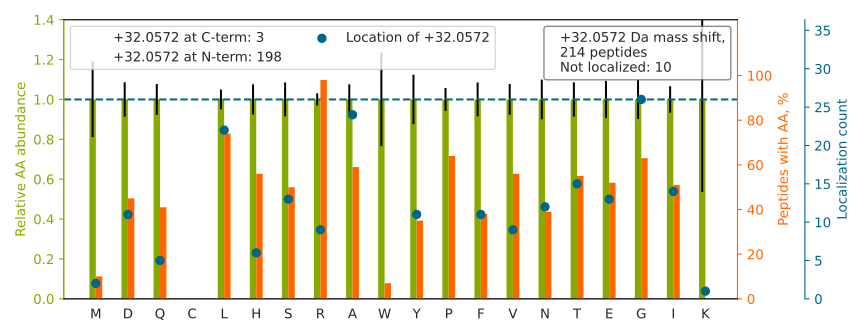

Data behind this chart, as committed beside it:
top isoform	localization score	spectrum
L[+32]GDVYVNDAFGTAHR	1	140721_Fusion_Yoshiki_HEK_T2KO_TCL_VVA05…
N[+32]MGGPYGGGNYGPGGSGGSGGYGGR	1.0	140721_Fusion_Yoshiki_HEK_T2KO_TCL_VVA05…
T[+32]ITGFQTHTTPVLLAHGER	1.0	140721_Fusion_Yoshiki_HEK_T2KO_TCL_VVA05…
H[+32]WILPQDYDHAQAEAR	1.0	140721_Fusion_Yoshiki_HEK_T2KO_TCL_VVA05…
T[+32]NVLGHLQQGGAPTPFDR	1.0	140721_Fusion_Yoshiki_HEK_T2KO_TCL_VVA05…
S[+32]DSFENPVLQQHFR	1	140721_Fusion_Yoshiki_HEK_T2KO_TCL_VVA05…
F[+32]QSSHHPTDITSLDQYVER	1	140721_Fusion_Yoshiki_HEK_T2KO_TCL_VVA05…
Y[+32]LDEDTIYHLQPSGR	1.0	140721_Fusion_Yoshiki_HEK_T2KO_TCL_VVA05…
N[+32]LLHVTDTGVGMTR	1.0	140721_Fusion_Yoshiki_HEK_T2KO_TCL_VVA05…
A[+32]VTEQGHELSNEER	1	140721_Fusion_Yoshiki_HEK_T2KO_TCL_VVA05…
N[+32]ITLNFGPQHPAAHGVLR	0.9812	140721_Fusion_Yoshiki_HEK_T2KO_TCL_VVA05…
G[+32]GGGPGGGGPGGGSAGGPSQPPGGGGPGIR	1.0	140721_Fusion_Yoshiki_HEK_T2KO_TCL_VVA05…
H[+32]DGYGSHGPLLPLPSR	1.0	140721_Fusion_Yoshiki_HEK_T2KO_TCL_VVA05…
I[+32]WDPTPSHTPAGAATPGR	0.9998	140721_Fusion_Yoshiki_HEK_T2KO_TCL_VVA05…
E[+32]EIQETQTPTHSR	1.0	140721_Fusion_Yoshiki_HEK_T2KO_TCL_VVA05…
E[+32]AYPGDVFYLHSR	1	140721_Fusion_Yoshiki_HEK_T2KO_TCL_VVA05…
V[+32]HIYHHTGNNTFR	1.0	140721_Fusion_Yoshiki_HEK_T2KO_TCL_VVA05…
G[+32]YLGPPHQGPPMHHVPGHESR	1.0	140721_Fusion_Yoshiki_HEK_T2KO_TCL_VVA05…
Y[+32]VATLGVEVHPLVFHTNR	1.0	140721_Fusion_Yoshiki_HEK_T2KO_TCL_VVA05…
IVAERPGTNSTGPAPMAPPR		140721_Fusion_Yoshiki_HEK_T2KO_TCL_VVA05…
S[+32]YELPDGQVITIGNER	1.0	140721_Fusion_Yoshiki_HEK_T2KO_TCL_VVA05…
L[+32]SFQHDPETSVLVLR	1.0	140721_Fusion_Yoshiki_HEK_T2KO_TCL_VVA05…
G[+32]STAPVGGGAFPTIVER	1.0	140721_Fusion_Yoshiki_HEK_T2KO_TCL_VVA05…
Y[+32]GYTHLSTGDLLR	1	140721_Fusion_Yoshiki_HEK_T2KO_TCL_VVA05…
H[+32]FYTFTNEHHR	1.0	140721_Fusion_Yoshiki_HEK_T2KO_TCL_VVA05…
T[+32]GTITTFEHAHNMR	1.0	140721_Fusion_Yoshiki_HEK_T2KO_TCL_VVA05…
F[+32]NEEHIPDSPFVVPVASPSGDAR	1	140721_Fusion_Yoshiki_HEK_T2KO_TCL_VVA05…
E[+32]LQNTVANLHVR	1.0	140721_Fusion_Yoshiki_HEK_T2KO_TCL_VVA05…
I[+32]TPSYVAFTPEGER	1.0	140721_Fusion_Yoshiki_HEK_T2KO_TCL_VVA05…
A[+32]SYVAPLTAQPATYR	0.9999	140721_Fusion_Yoshiki_HEK_T2KO_TCL_VVA05…
T[+32]THFVEGGDAGNREDQINR	1	140721_Fusion_Yoshiki_HEK_T2KO_TCL_VVA05…
E[+32]WSQHINGASHSR	1.0	140721_Fusion_Yoshiki_HEK_T2KO_TCL_VVA05…
L[+32]QHTLQQVLDQR	1.0	140721_Fusion_Yoshiki_HEK_T2KO_TCL_VVA05…
HRPSEADEEELAR		140721_Fusion_Yoshiki_HEK_T2KO_TCL_VVA05…
S[+32]LYASSPGGVYATR	1.0	140721_Fusion_Yoshiki_HEK_T2KO_TCL_VVA05…
I[+32]LDAVVAQEPLHR	1.0	140721_Fusion_Yoshiki_HEK_T2KO_TCL_VVA05…
A[+32]TAPQTQHVSPMR	1.0	140721_Fusion_Yoshiki_HEK_T2KO_TCL_VVA05…
F[+32]NHTLAEPILR	1.0	140721_Fusion_Yoshiki_HEK_T2KO_TCL_VVA05…
A[+32]FHNEAQVNPER	1.0	140721_Fusion_Yoshiki_HEK_T2KO_TCL_VVA05…
R[+32]TEEGPTLSYGR	1	140721_Fusion_Yoshiki_HEK_T2KO_TCL_VVA05…
LVRPPVQVYGIEGR		140721_Fusion_Yoshiki_HEK_T2KO_TCL_VVA05…
H[+32]HYEQQQEDLAR	1.0	140721_Fusion_Yoshiki_HEK_T2KO_TCL_VVA05…
Q[+32]WYESHYALPLGR	1.0	140721_Fusion_Yoshiki_HEK_T2KO_TCL_VVA05…
L[+32]LETTDRPDGHQNNLR	0.9989	140721_Fusion_Yoshiki_HEK_T2KO_TCL_VVA05…
A[+32]SGQAFELILSPR	1.0	140721_Fusion_Yoshiki_HEK_T2KO_TCL_VVA05…
L[+32]ATQLTGPVMPVR	1.0	140721_Fusion_Yoshiki_HEK_T2KO_TCL_VVA05…
L[+32]LLEGISSTHAHHLR	1	140721_Fusion_Yoshiki_HEK_T2KO_TCL_VVA05…
V[+32]LHVSENPVPLTVR	1.0	140721_Fusion_Yoshiki_HEK_T2KO_TCL_VVA05…
NLR[+32]PGDSQTAAQAR	0.6832	140721_Fusion_Yoshiki_HEK_T2KO_TCL_VVA05…
M[+32]GLFHHHHQGLSR	1.0	140721_Fusion_Yoshiki_HEK_T2KO_TCL_VVA05…
ARFEELNADLFR		140721_Fusion_Yoshiki_HEK_T2KO_TCL_VVA05…
V[+32]YNYNHLMPTR	1.0	140721_Fusion_Yoshiki_HEK_T2KO_TCL_VVA05…
L[+32]GLSVFTHHR	1.0	140721_Fusion_Yoshiki_HEK_T2KO_TCL_VVA05…
S[+32]SGPTSLFAVTVAPPGAR	1	140721_Fusion_Yoshiki_HEK_T2KO_TCL_VVA05…
G[+32]FGDHIHWR	1.0	140721_Fusion_Yoshiki_HEK_T2KO_TCL_VVA05…
Q[+32]ADLYISEGLHPR	1.0	140721_Fusion_Yoshiki_HEK_T2KO_TCL_VVA05…
G[+32]NDVAFHFNPR	1	140721_Fusion_Yoshiki_HEK_T2KO_TCL_VVA05…
I[+32]YSHSLLPVLR	1.0	140721_Fusion_Yoshiki_HEK_T2KO_TCL_VVA05…
I[+32]WHHTFYNELR	1.0	140721_Fusion_Yoshiki_HEK_T2KO_TCL_VVA05…
T[+32]PHYGSQTPLHDGSR	1.0	140721_Fusion_Yoshiki_HEK_T2KO_TCL_VVA05…
... 154 more rows
